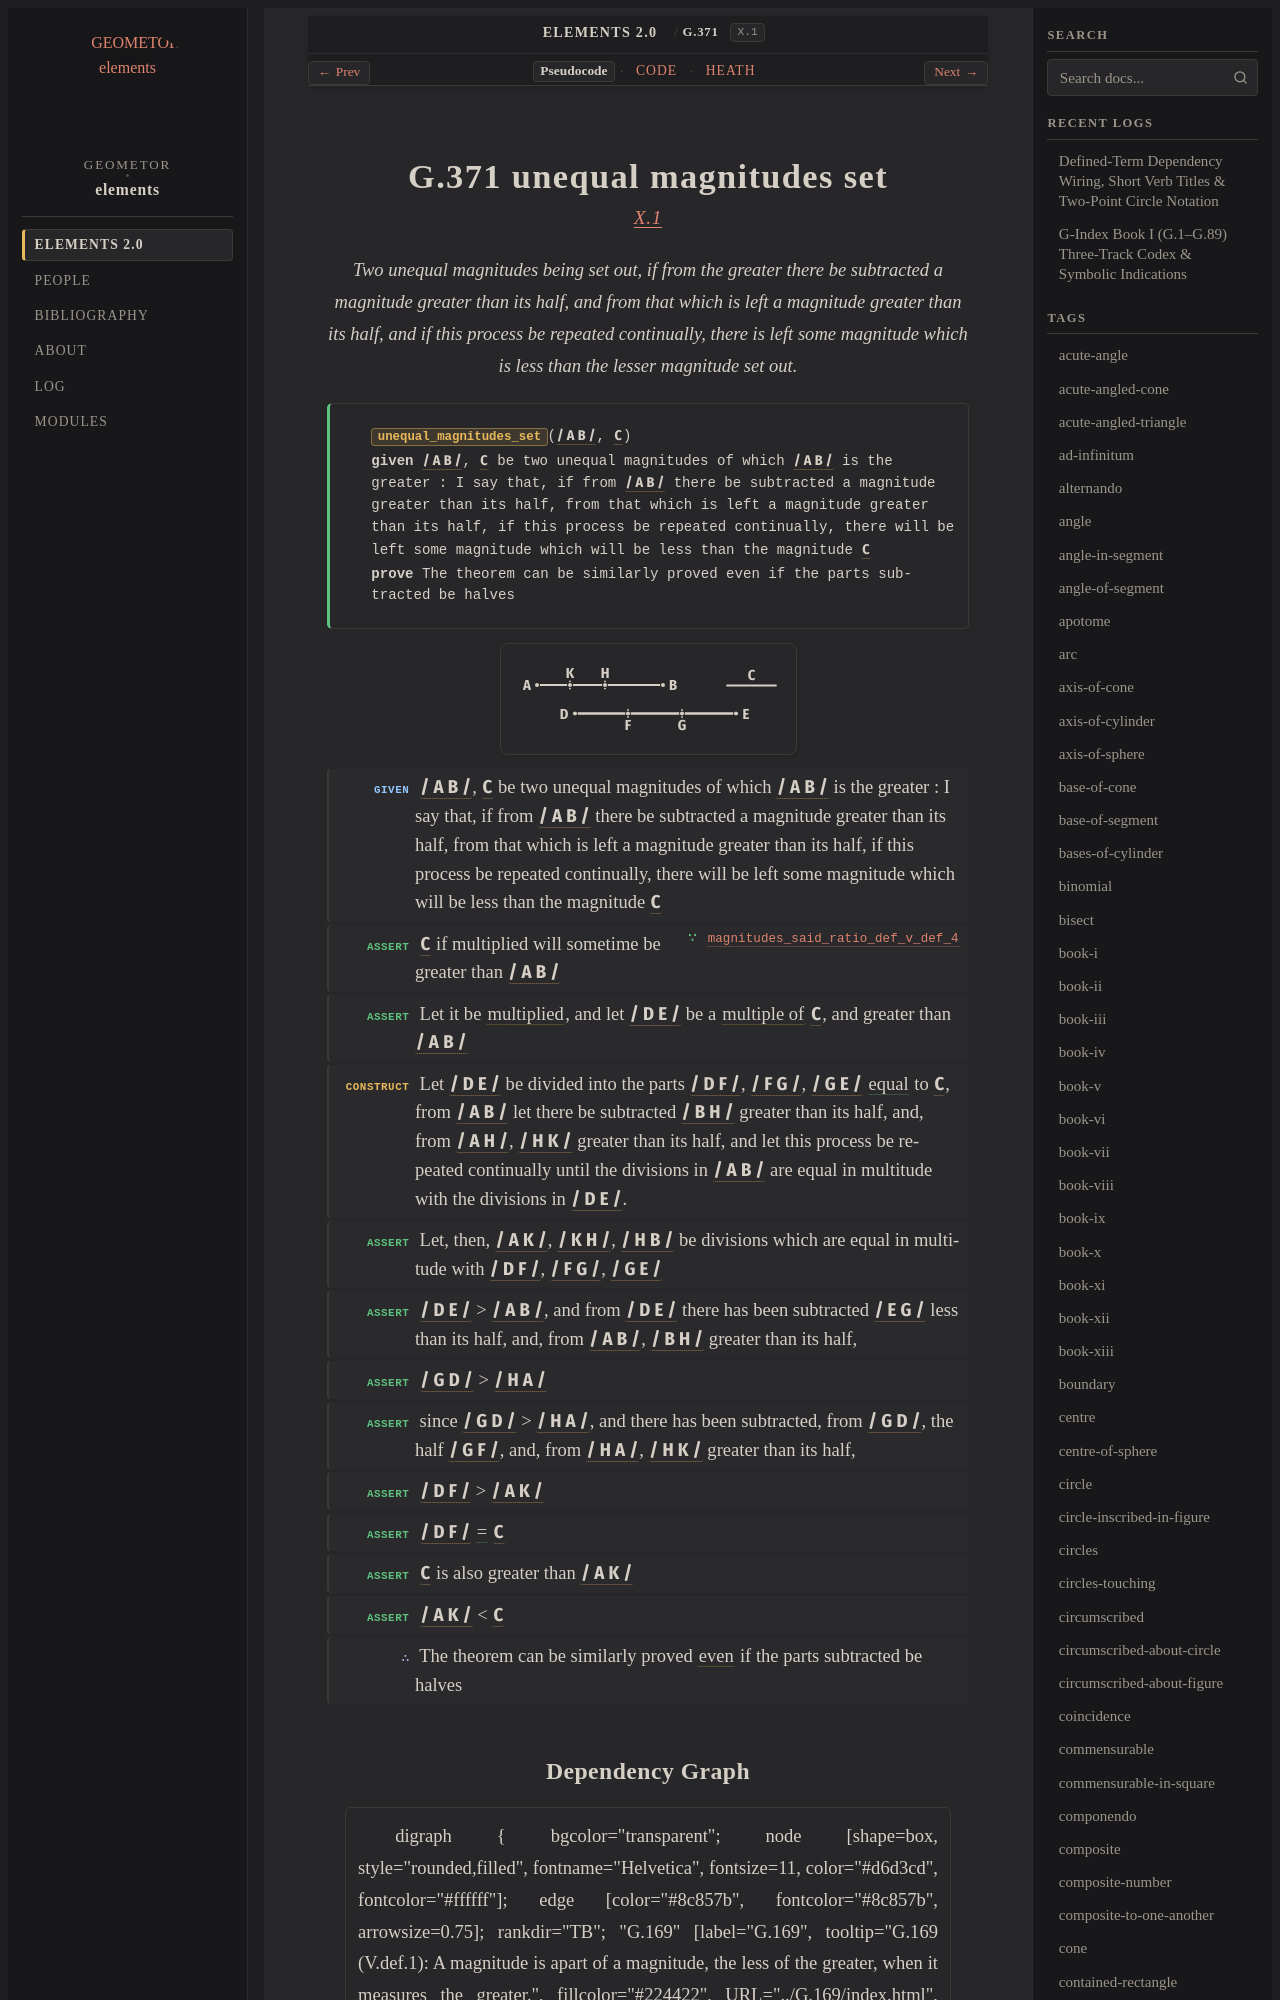

repository: geometor/elements · page: elements2/G.371/index.html · generator: sphinx

:order: 371
:number: 371
:canonical_id: G.371
:original_id: X.1
:title: G.371 unequal magnitudes set
:volume: III
:book: X
:type: prop
:subtype: theorem
:categories: theorem, proof, incommensurables, magnitudes
:category: theorem, proof, incommensurables, magnitudes
:tags: book-x, point, segment, multiply, multiple, even-number, equality
:dependencies: G.184, G.256, G.269, G.302
:excerpt: Two unequal magnitudes being set out, if from the greater there be subtracted a magnitude greater than its half, and from that which is left a magnitude greater than its half, and if this process be repeated continually, there is left some magnitude which is less than the lesser magnitude set out.

.. _G.371:
.. _X.1:
